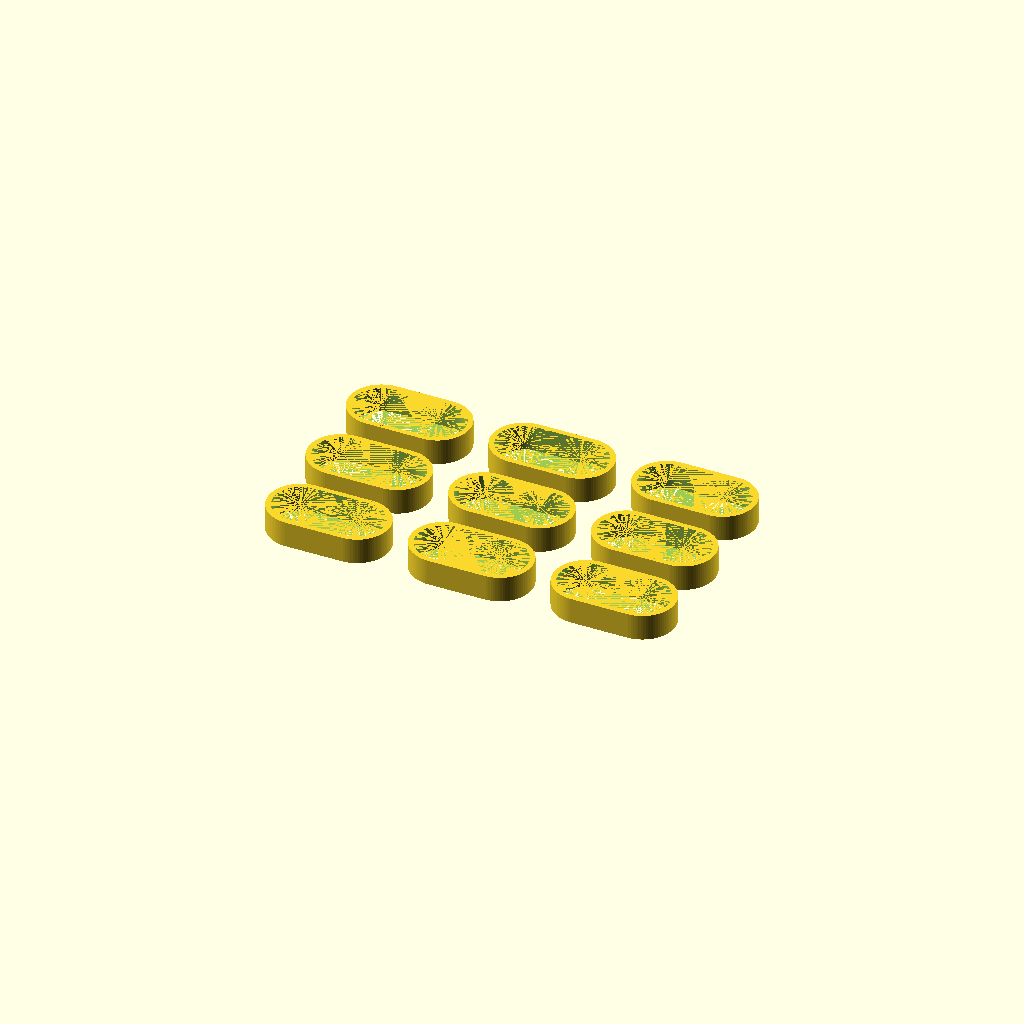
Cell 1: the model at its default parameters.
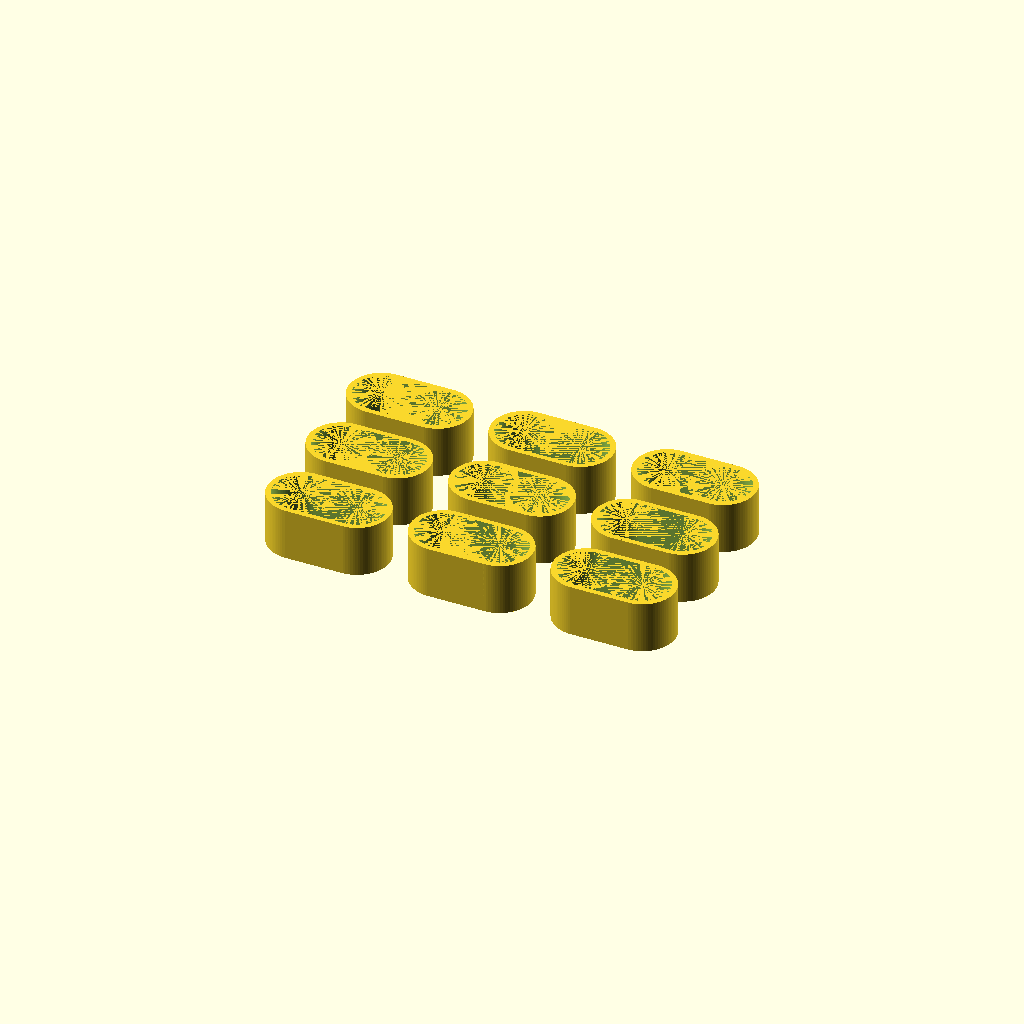
Cell 2 — HEIGHT set to 12, the other parameters unchanged.
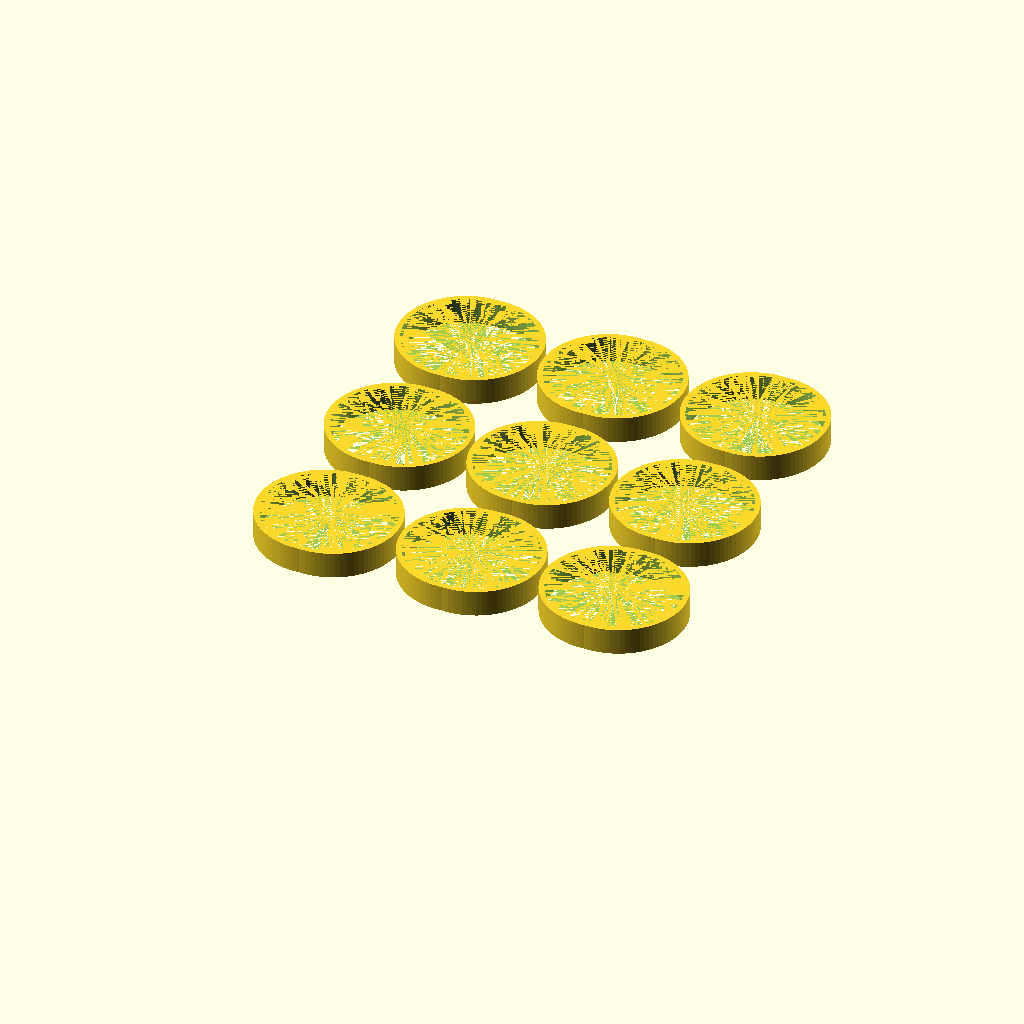
Cell 3 — DEPTH set to 30, the other parameters unchanged.
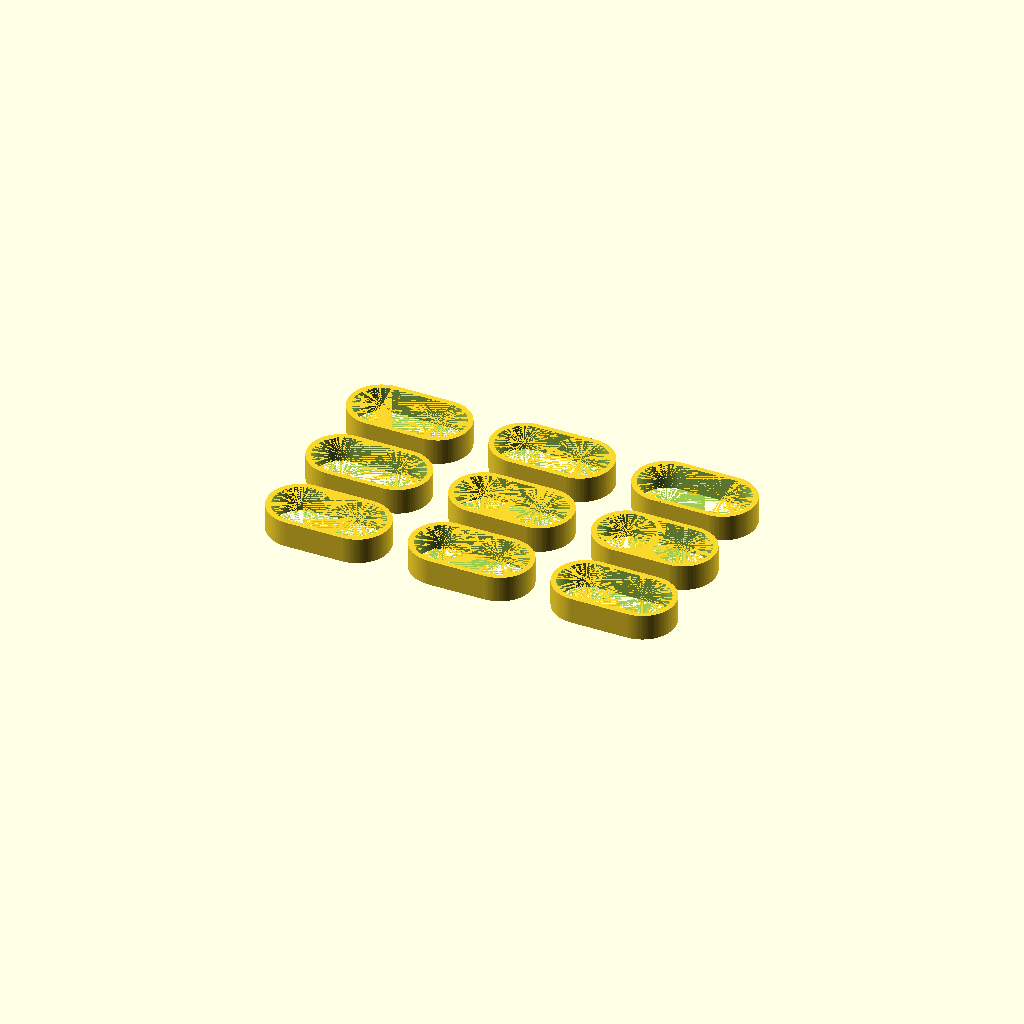
Cell 4: ATOM = 0.002 (everything else at default).
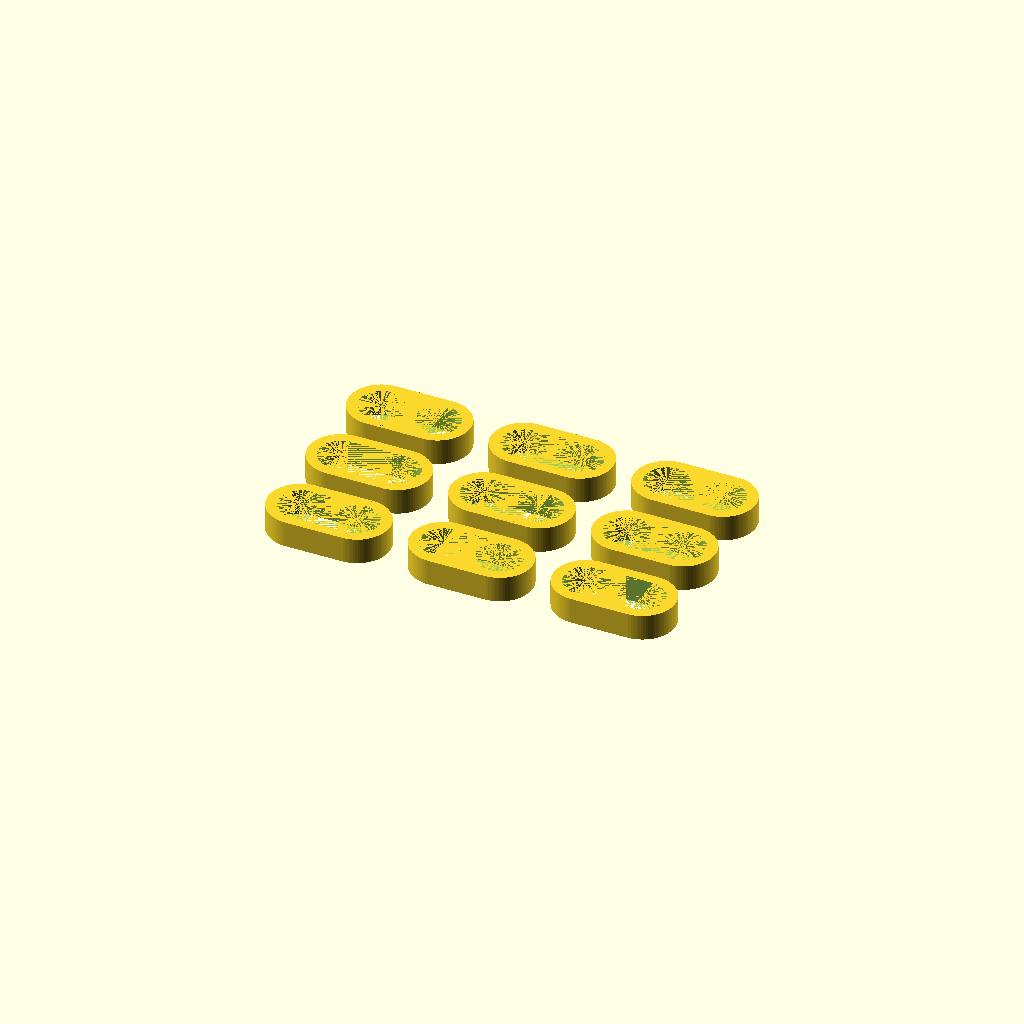
Cell 5 — WALL_THICKNESS set to 2.4, the other parameters unchanged.
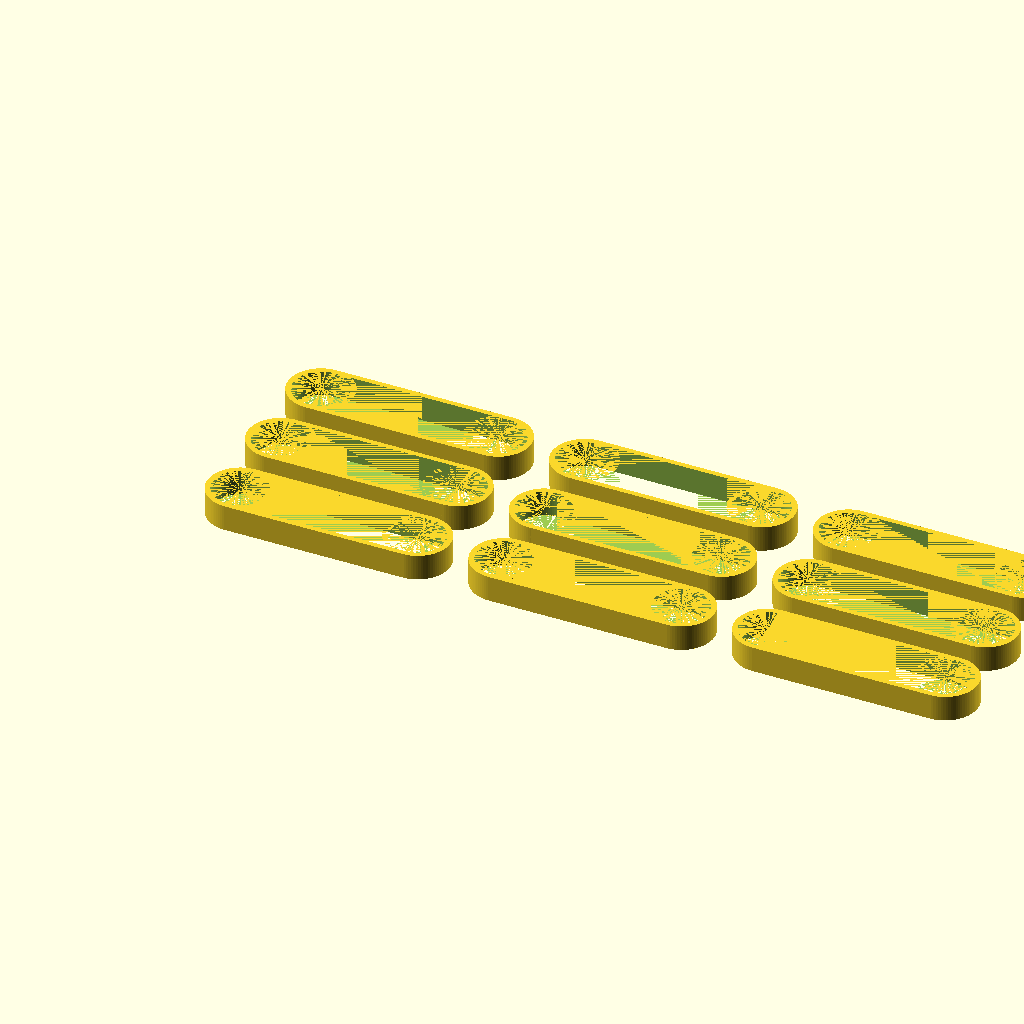
Cell 6: the same model with WIDTH = 56.
One fixed orthographic camera (rotation 55°, 0°, 25°; colour scheme Cornfield) for every cell.
Source of the model, 3d-printing/2017-11-11--earphone-buckle/short-buckle.scad:


$fn = 90;
HEIGHT = 6;
DEPTH = 15;
ATOM = 0.001;
WALL_THICKNESS = 1.2;
WIDTH = 28;
SPACING = 5;

module rounded(offset, h) {
    cube([WIDTH-DEPTH-offset*0, DEPTH-offset*2, h+ATOM*2], true);

    translate([WIDTH/2-DEPTH/2, 0, 0])
    cylinder(d=DEPTH-offset*2, h=h+ATOM*2, center=true);

    translate([-WIDTH/2+DEPTH/2, 0, 0])
    cylinder(d=DEPTH-offset*2, h=h+ATOM*2, center=true);
}

module box(h) {
    difference() {
        rounded(0, h);
        rounded(WALL_THICKNESS, h+ATOM*2);
    }
}

for (i=[0:2])
    for (j=[0:2])
        translate([i*(WIDTH+SPACING), j*(DEPTH+SPACING), 0])
        box(HEIGHT);
Parameter table extracted from the source (name, type, default, range or options):
HEIGHT: number, default 6
DEPTH: number, default 15
ATOM: number, default 0.001
WALL_THICKNESS: number, default 1.2
WIDTH: number, default 28
SPACING: number, default 5
